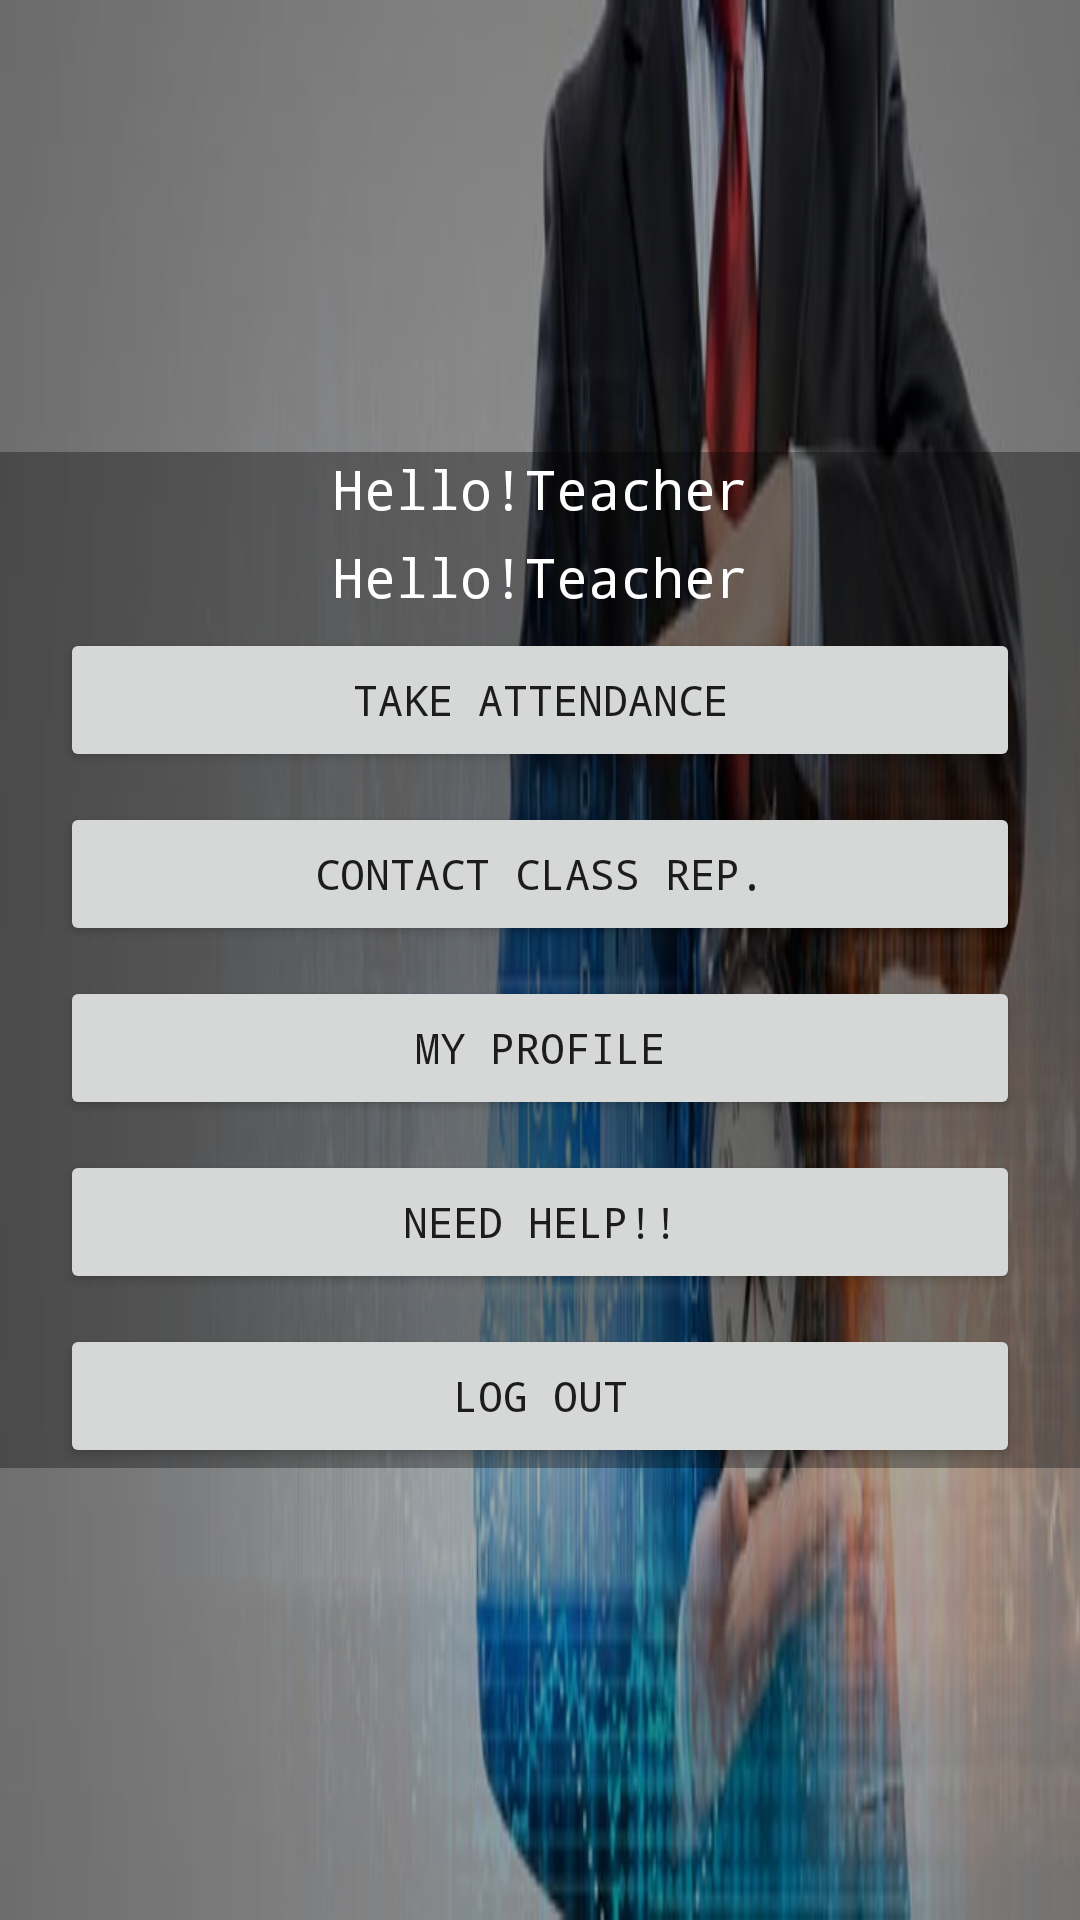

Android layout source for this screen:
<!-- AndroidManifest.xml: application theme MyMaterialTheme -->
<!-- res/layout/optionsforteacher.xml -->
<?xml version="1.0" encoding="utf-8"?>
<RelativeLayout xmlns:android="http://schemas.android.com/apk/res/android"
    android:layout_width="match_parent"
    android:layout_height="match_parent"
    android:background="@drawable/mainback"
    android:backgroundTint="#55000000"
    android:backgroundTintMode="src_over">

    <RelativeLayout
        android:background="#55000000"
        android:layout_width="match_parent"
        android:layout_height="wrap_content"
        android:layout_centerInParent="true">

        <TextView
            android:id="@+id/TeacherGreetingText"
            android:layout_width="match_parent"
            android:layout_height="wrap_content"
            android:text="Hello!Teacher"
            android:gravity="center"
            android:textSize="18dp"
            android:textColor="@android:color/white"/>
        <TextView
            android:layout_marginTop="5dp"
            android:layout_below="@+id/TeacherGreetingText"
            android:id="@+id/TodayDate"
            android:layout_width="match_parent"
            android:layout_height="wrap_content"
            android:text="Hello!Teacher"
            android:gravity="center"
            android:textSize="18dp"
            android:textColor="@android:color/white"/>

        <Button
            android:layout_below="@+id/TodayDate"
            android:layout_width="match_parent"
            android:layout_height="wrap_content"
            android:id="@+id/takeAttendanceButton"
            android:layout_marginTop="5dp"
            android:layout_marginLeft="20dp"
            android:layout_marginRight="20dp"
            android:text="TAKE ATTENDANCE"
            />
        <Button
            android:text="MY PROFILE"
            android:layout_below="@+id/contactClassRep"
            android:layout_width="match_parent"
            android:layout_height="wrap_content"
            android:id="@+id/teacherProfileManager"
            android:layout_marginTop="10dp"
            android:layout_marginLeft="20dp"
            android:layout_marginRight="20dp"
            />
        <Button
            android:text="CONTACT CLASS REP."
            android:layout_below="@+id/takeAttendanceButton"
            android:layout_width="match_parent"
            android:layout_height="wrap_content"
            android:id="@+id/contactClassRep"
            android:layout_marginTop="10dp"
            android:layout_marginLeft="20dp"
            android:layout_marginRight="20dp"
            />
        <Button
            android:text="NEED HELP!!"
            android:layout_below="@+id/teacherProfileManager"
            android:layout_width="match_parent"
            android:layout_height="wrap_content"
            android:id="@+id/rateApp"
            android:layout_marginTop="10dp"
            android:layout_marginLeft="20dp"
            android:layout_marginRight="20dp"
            />
        <Button
            android:text="LOG OUT"
            android:layout_below="@+id/rateApp"
            android:layout_width="match_parent"
            android:layout_height="wrap_content"
            android:id="@+id/logOut"
            android:layout_marginTop="10dp"
            android:layout_marginLeft="20dp"
            android:layout_marginRight="20dp"
            />
    </RelativeLayout>

</RelativeLayout>
<!-- resources referenced by this layout -->
<resources>
  <!-- drawable mainback: jpg bitmap (drawable, 24459 bytes) -->
  <style name="MyMaterialTheme" parent="MyMaterialTheme.Base">
  
      </style>
  <style name="MyMaterialTheme.Base" parent="Theme.AppCompat.Light.NoActionBar">
          <item name="windowNoTitle">true</item>
          <item name="windowActionBar">false</item>
          <item name="colorPrimary">@color/colorPrimary</item>
          <item name="colorPrimaryDark">@color/colorPrimaryDark</item>
          <item name="colorAccent">@color/colorAccent</item>
          <item name="android:typeface">monospace</item>
      </style>
  <color name="colorPrimary">#323754</color>
  <color name="colorPrimaryDark">#3376A6</color>
  <color name="colorAccent">#323754</color>
</resources>
